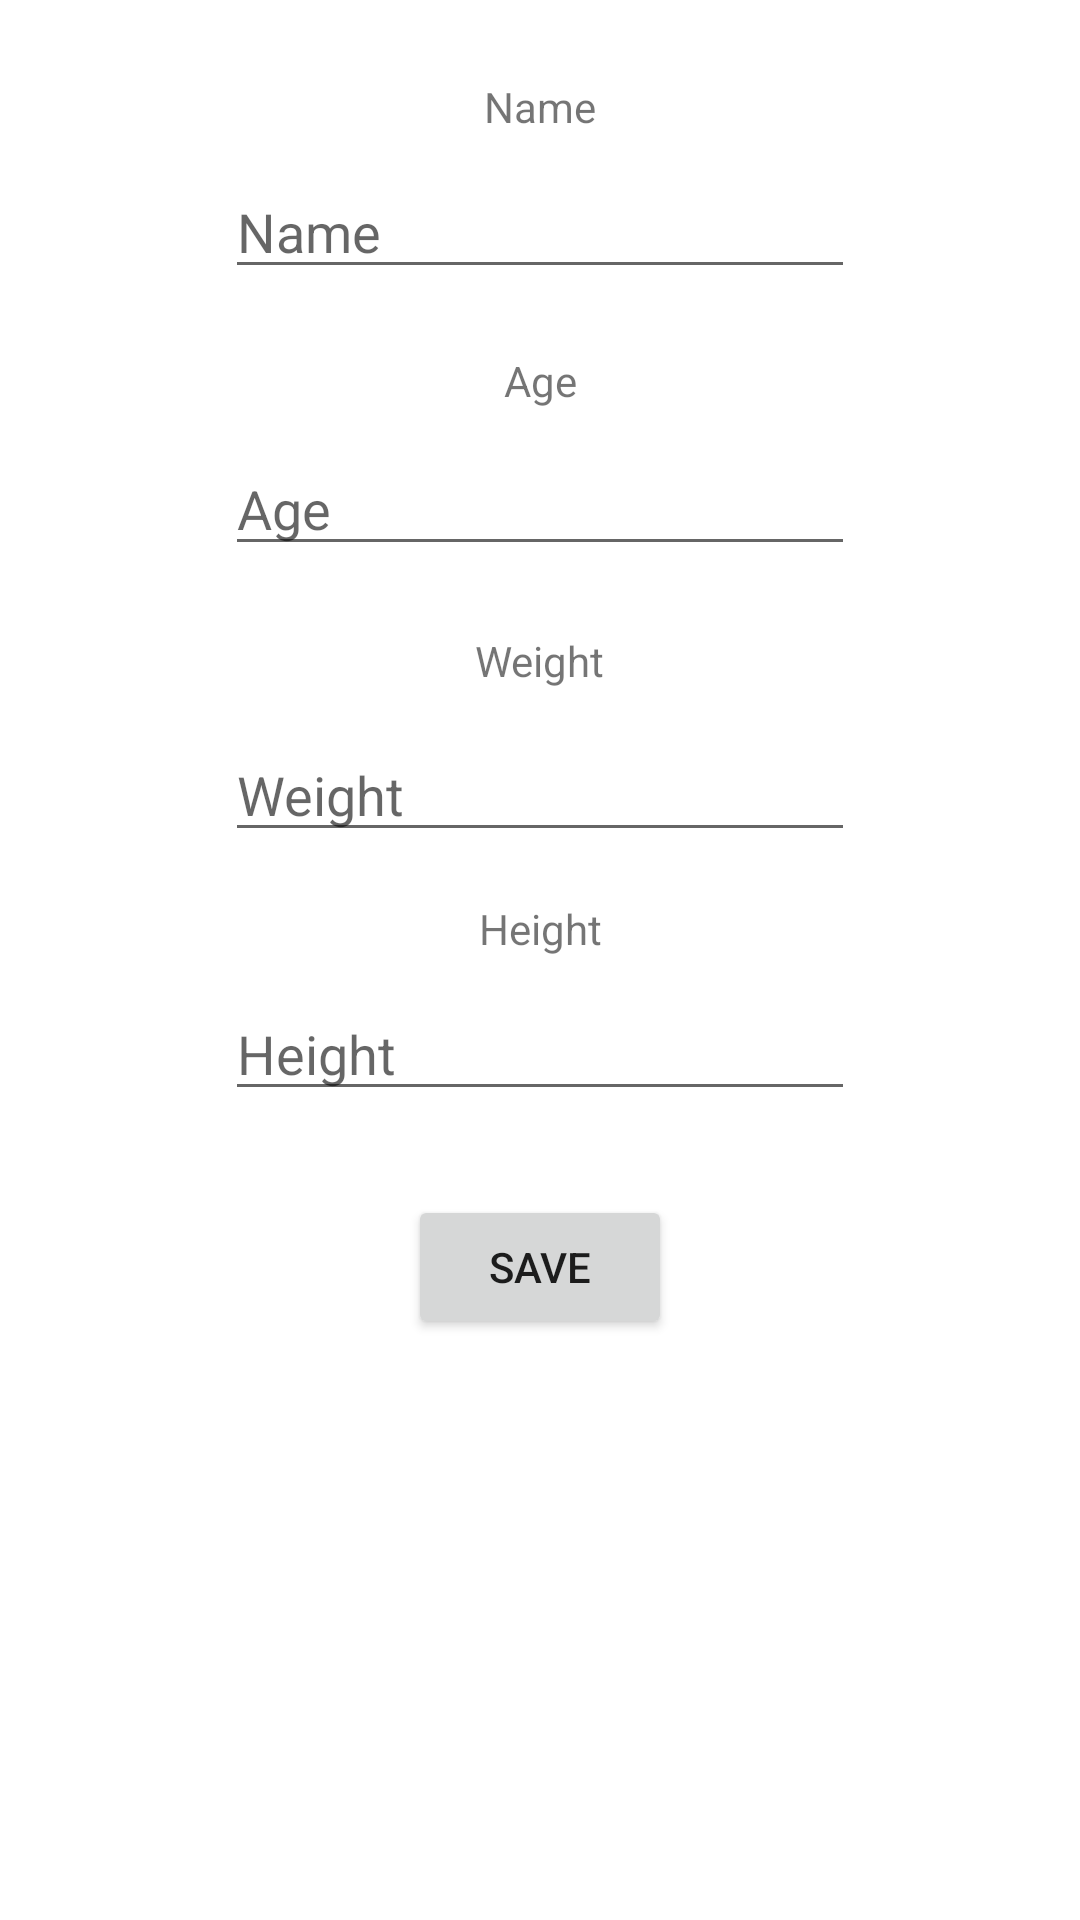

This screen was rendered from an Android layout file. Write that file and the resources it references.
<!-- AndroidManifest.xml: application theme Theme.Punttilaskuri -->
<!-- res/layout/activity_userprofile.xml -->
<?xml version="1.0" encoding="utf-8"?>
<androidx.constraintlayout.widget.ConstraintLayout xmlns:android="http://schemas.android.com/apk/res/android"
    xmlns:app="http://schemas.android.com/apk/res-auto"
    xmlns:tools="http://schemas.android.com/tools"
    android:layout_width="match_parent"
    android:layout_height="match_parent">
    

    <EditText
        android:id="@+id/weightInput"
        android:layout_width="wrap_content"
        android:layout_height="wrap_content"
        android:layout_marginTop="54dp"
        android:ems="10"
        android:hint="@string/user_weight"
        android:importantForAutofill="no"
        android:inputType="numberSigned|number|text"
        android:text="@string/user_input"
        app:layout_constraintEnd_toEndOf="parent"
        app:layout_constraintStart_toStartOf="parent"
        app:layout_constraintTop_toBottomOf="@+id/ageInput" />

    <TextView
        android:id="@+id/weightView"
        android:layout_width="wrap_content"
        android:layout_height="wrap_content"
        android:layout_marginBottom="13dp"
        android:text="@string/user_weight"
        app:layout_constraintBottom_toTopOf="@+id/weightInput"
        app:layout_constraintEnd_toEndOf="@+id/weightInput"
        app:layout_constraintStart_toStartOf="@+id/weightInput" />

    <EditText
        android:id="@+id/ageInput"
        android:layout_width="wrap_content"
        android:layout_height="wrap_content"
        android:layout_marginTop="51dp"
        android:ems="10"
        android:hint="@string/user_age"
        android:importantForAutofill="no"
        android:inputType="text"
        android:text="@string/user_input"
        app:layout_constraintStart_toStartOf="@+id/nameInput"
        app:layout_constraintTop_toBottomOf="@+id/nameInput" />

    <TextView
        android:id="@+id/ageView"
        android:layout_width="wrap_content"
        android:layout_height="wrap_content"
        android:layout_marginBottom="11dp"
        android:text="@string/user_age"
        app:layout_constraintBottom_toTopOf="@+id/ageInput"
        app:layout_constraintEnd_toEndOf="parent"
        app:layout_constraintStart_toStartOf="parent" />

    <EditText
        android:id="@+id/nameInput"
        android:layout_width="wrap_content"
        android:layout_height="wrap_content"
        android:layout_marginTop="10dp"
        android:ems="10"
        android:hint="@string/user_name"
        android:importantForAutofill="no"
        android:inputType="text"
        app:layout_constraintEnd_toEndOf="parent"
        app:layout_constraintStart_toStartOf="parent"
        app:layout_constraintTop_toBottomOf="@+id/nameView"
        tools:text="@string/user_input" />

    <EditText
        android:id="@+id/heightInput"
        android:layout_width="wrap_content"
        android:layout_height="wrap_content"
        android:layout_marginTop="45dp"
        android:ems="10"
        android:hint="@string/user_height"
        android:importantForAutofill="no"
        android:inputType="numberSigned|number|text"
        android:text="@string/user_input"
        app:layout_constraintStart_toStartOf="@+id/weightInput"
        app:layout_constraintTop_toBottomOf="@+id/weightInput" />

    <TextView
        android:id="@+id/heightView"
        android:layout_width="wrap_content"
        android:layout_height="wrap_content"
        android:layout_marginBottom="10dp"
        android:text="@string/user_height"
        app:layout_constraintBottom_toTopOf="@+id/heightInput"
        app:layout_constraintEnd_toEndOf="@+id/heightInput"
        app:layout_constraintStart_toStartOf="@+id/heightInput" />

    <TextView
        android:id="@+id/nameView"
        android:layout_width="wrap_content"
        android:layout_height="wrap_content"
        android:layout_marginTop="26dp"
        android:text="@string/user_name"
        app:layout_constraintEnd_toEndOf="parent"
        app:layout_constraintStart_toStartOf="parent"
        app:layout_constraintTop_toTopOf="parent" />

    <Button
        android:id="@+id/saveButton"
        android:layout_width="wrap_content"
        android:layout_height="wrap_content"
        android:layout_marginTop="28dp"
        android:text="@string/user_button"
        app:layout_constraintEnd_toEndOf="parent"
        app:layout_constraintStart_toStartOf="parent"
        app:layout_constraintTop_toBottomOf="@+id/heightInput" />
</androidx.constraintlayout.widget.ConstraintLayout>
<!-- resources referenced by this layout -->
<resources>
  <string name="user_age">Age</string>
  <string name="user_button">Save</string>
  <string name="user_height">Height</string>
  <string name="user_input"> </string>
  <string name="user_name">Name</string>
  <string name="user_weight">Weight</string>
  <style name="Theme.Punttilaskuri" parent="Theme.MaterialComponents.DayNight.DarkActionBar">
          
          <item name="colorPrimary">@color/holo_blue_light</item>
          <item name="colorPrimaryVariant">@color/holo_blue_dark</item>
          <item name="colorOnPrimary">@color/white</item>
          
          <item name="colorSecondary">@color/teal_200</item>
          <item name="colorSecondaryVariant">@color/teal_700</item>
          <item name="colorOnSecondary">@color/black</item>
          
          <item name="android:statusBarColor" tools:targetApi="l">?attr/colorPrimaryVariant</item>
          
      </style>
  <color name="holo_blue_light">#FF33b5e5</color>
  <color name="holo_blue_dark">#FF0099cc</color>
  <color name="white">#FFFFFFFF</color>
  <color name="teal_200">#FF03DAC5</color>
  <color name="teal_700">#FF018786</color>
  <color name="black">#FF000000</color>
</resources>
